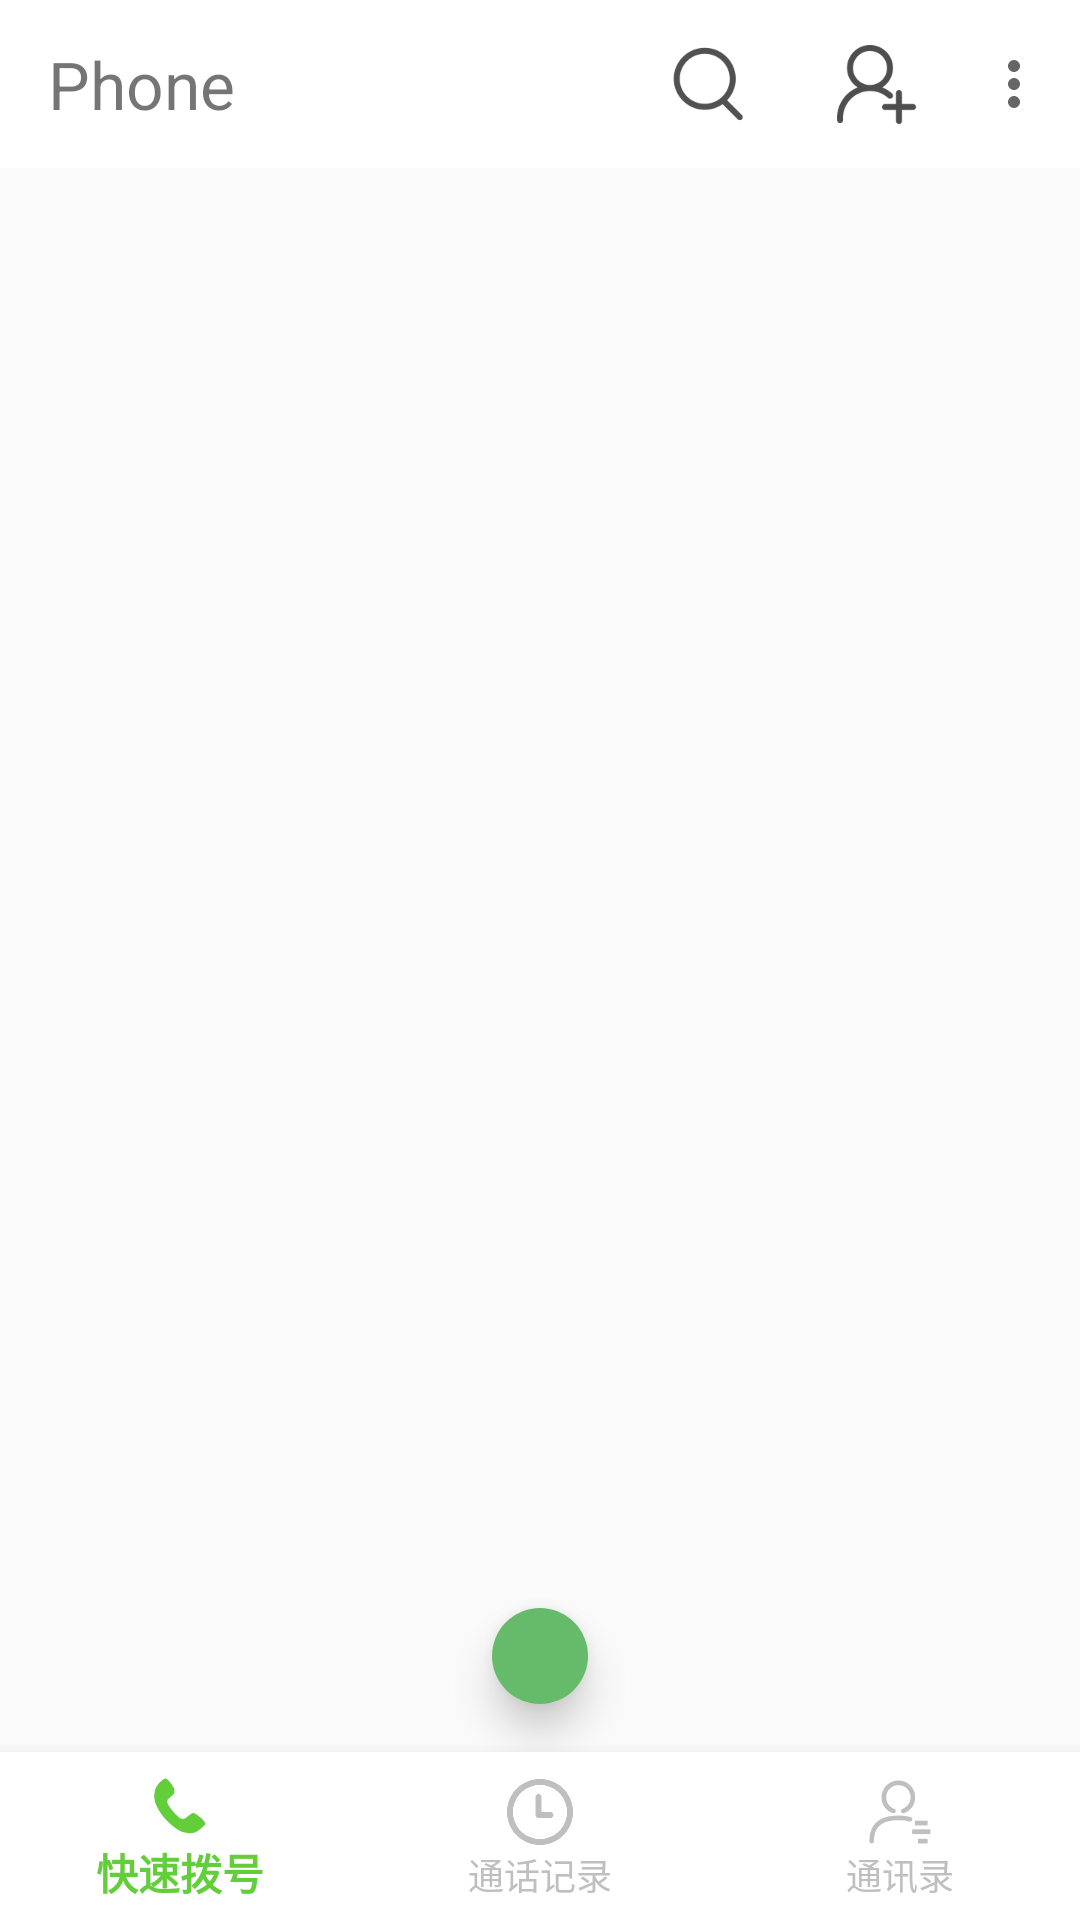

Here is an Android app screen rendered from its layout file. Give the layout XML and the strings, colors and styles it references.
<!-- AndroidManifest.xml: activity theme AppTheme.NoActionBar -->
<!-- res/layout/activity_main.xml -->
<?xml version="1.0" encoding="utf-8"?>
<androidx.constraintlayout.widget.ConstraintLayout xmlns:android="http://schemas.android.com/apk/res/android"
    xmlns:app="http://schemas.android.com/apk/res-auto"
    xmlns:tools="http://schemas.android.com/tools"
    android:layout_width="match_parent"
    android:layout_height="match_parent"
    tools:context=".activities.MainActivity">
    <androidx.appcompat.widget.Toolbar
        android:id="@+id/top_bar"
        android:layout_width="match_parent"
        android:layout_height="wrap_content"
        android:background="@color/colorWrite"
        app:menu="@menu/main_top_bar"
        app:layout_constraintTop_toTopOf="parent"
        app:layout_constraintEnd_toEndOf="parent"
        app:layout_constraintStart_toStartOf="parent"
        >
        <TextView
            android:layout_width="wrap_content"
            android:layout_height="match_parent"
            android:text="@string/app_name"
            android:textSize="22sp" />
    </androidx.appcompat.widget.Toolbar>


    <ImageView
        android:id="@+id/dialog_enter_button"
        android:layout_width="wrap_content"
        android:layout_height="wrap_content"
        android:layout_centerHorizontal="true"
        android:layout_marginBottom="16dp"
        android:background="@drawable/circle_background"
        android:contentDescription="@string/app_name_chinese"
        android:elevation="8dp"
        android:padding="16dp"
        app:srcCompat="@drawable/ic_dialpad_vector"
        app:layout_constraintBottom_toTopOf="@id/bottom_navigation_bar"
        app:layout_constraintEnd_toEndOf="parent"
        app:layout_constraintStart_toStartOf="parent"/>

    <com.google.android.material.bottomnavigation.BottomNavigationView
        xmlns:android="http://schemas.android.com/apk/res/android"
        xmlns:app="http://schemas.android.com/apk/res-auto"
        android:id="@+id/bottom_navigation_bar"
        android:layout_width="match_parent"
        android:layout_height="wrap_content"
        android:layout_alignParentBottom="true"
        android:layout_gravity="start"
        android:background="@color/colorWrite"
        app:itemIconTint="@drawable/bottom_navigation_item_selector"
        app:itemTextColor="@drawable/bottom_navigation_item_selector"
        app:layout_constraintBottom_toBottomOf="parent"
        app:layout_constraintEnd_toEndOf="parent"
        app:layout_constraintStart_toStartOf="parent"
        app:layout_constraintHorizontal_bias="0.0"
        app:menu="@menu/main_bottom_navigation"/>







</androidx.constraintlayout.widget.ConstraintLayout>
<!-- resources referenced by this layout -->
<resources>
  <color name="colorWrite">#FFFFFF</color>
  <!-- drawable bottom_navigation_item_selector (drawable) -->
  <selector xmlns:android="http://schemas.android.com/apk/res/android">
      <item android:color="@color/bottom_nav_noclick" android:state_checked="false" />
      <item android:color="@color/bottom_nav_click" android:state_checked="true" />
  </selector>
  <!-- drawable circle_background (drawable) -->
  <?xml version="1.0" encoding="utf-8"?>
  <shape
      xmlns:android="http://schemas.android.com/apk/res/android"
      android:shape="oval">
  
      <solid
          android:color="#66BB6A"/>
  
  </shape>
  <string name="app_name">Phone</string>
  <string name="app_name_chinese">电话</string>
  <style name="AppTheme.NoActionBar">
          <item name="windowActionBar">false</item>
          <item name="windowNoTitle">true</item>
      </style>
  <color name="bottom_nav_noclick">#bfbfbf</color>
  <color name="bottom_nav_click">#62CE3A</color>
</resources>
